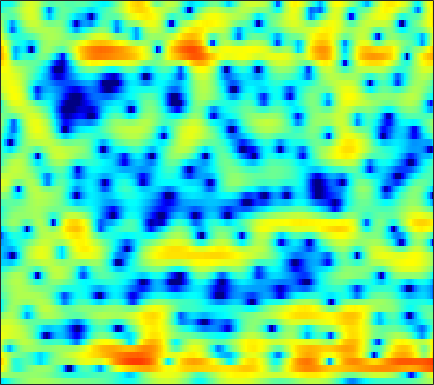

Values plotted in this chart, from the file beside it:
-6.3479, -5.6885, -4.8198, -3.9882, -3.3689, -2.5822, -1.8711, -1.373, -0.79008, -0.29218, 0.15727, 0.43153, 0.73726, 0.9787, 1.1233, 1.2568, 1.3322, 1.3725, 1.3841, 1.34, 1.2644, 1.1978, 1.0841, 0.95697
1.047, 0.9413, 0.7979, 0.6718, 0.5891, 0.4929, 0.4337, 0.4043, 0.3968, 0.4148, 0.451, 0.4913, 0.5477, 0.6056, 0.6395, 0.6603, 0.6456, 0.611, 0.5211, 0.3787, 0.1847, -0.0004583, -0.2985, -0.6597
5.358, 4.409, 3.019, 1.45, 0.1709, -1.541, -2.998, -3.671, -3.771, -3.131, -2.267, -1.622, -0.8548, -0.2239, 0.13, 0.4867, 0.7305, 0.8426, 0.9222, 0.9301, 0.8594, 0.7344, 0.4908, 0.07377
6.973, 5.764, 3.97, 1.976, 0.3705, -1.737, -3.38, -3.827, -3.575, -2.863, -2.236, -1.942, -1.851, -2.148, -2.618, -3.602, -4.853, -5.826, -6.618, -6.147, -4.798, -3.616, -2.179, -1.032
5.143, 4.221, 3.043, 1.986, 1.306, 0.5542, 0.007788, -0.2846, -0.5313, -0.7311, -0.9328, -1.148, -1.566, -2.227, -2.844, -3.896, -5.106, -5.967, -6.631, -6.334, -5.248, -4.221, -2.873, -1.686
1.811, -0.2937, -3.67, -7.146, -8.217, -6.341, -3.808, -2.35, -0.9236, 0.03963, 0.6778, 0.9599, 1.133, 1.125, 1.059, 0.8697, 0.6351, 0.448, 0.2285, 0.1276, 0.123, 0.1745, 0.2921, 0.4627
3.214, 2.131, 0.7738, -0.1904, -0.486, -0.282, 0.3382, 0.8728, 1.511, 1.95, 2.188, 2.232, 2.121, 1.822, 1.489, 0.917, 0.2341, -0.3345, -1.14, -1.882, -2.495, -2.802, -2.994, -2.975
4.272, 4.066, 3.787, 3.539, 3.383, 3.209, 3.046, 2.918, 2.721, 2.457, 2.1, 1.741, 1.121, 0.3015, -0.463, -1.733, -3.356, -4.897, -7.561, -11.42, -17.54, -22.42, -16.75, -12.18
3.663, 3.712, 3.699, 3.619, 3.514, 3.327, 3.078, 2.85, 2.495, 2.07, 1.58, 1.161, 0.5482, -0.1619, -0.7714, -1.7, -2.762, -3.637, -4.902, -6.146, -7.117, -7.53, -7.578, -7.25
2.505, 2.68, 2.811, 2.836, 2.764, 2.558, 2.218, 1.874, 1.32, 0.6986, 0.07096, -0.3588, -0.8183, -1.105, -1.226, -1.294, -1.331, -1.361, -1.409, -1.479, -1.558, -1.626, -1.719, -1.826
0.02893, 0.6118, 1.249, 1.668, 1.795, 1.678, 1.212, 0.603, -0.6194, -2.397, -4.812, -6.933, -8.847, -7.662, -5.708, -3.352, -1.587, -0.5902, 0.3719, 1.019, 1.411, 1.575, 1.647, 1.577
-5.048, -3.138, -1.286, -0.0397, 0.5651, 0.9629, 0.921, 0.604, -0.2058, -1.451, -3.063, -4.299, -5.205, -4.525, -3.31, -1.587, -0.1215, 0.7428, 1.594, 2.133, 2.399, 2.448, 2.321, 2.01
-4.739, -3.388, -1.83, -0.6272, 0.06462, 0.7271, 1.124, 1.27, 1.3, 1.196, 1.046, 0.9497, 0.9028, 0.9906, 1.141, 1.394, 1.649, 1.808, 1.916, 1.887, 1.68, 1.391, 0.7999, -0.05753
-2.554, -1.853, -0.9669, -0.1763, 0.3311, 0.8839, 1.296, 1.521, 1.719, 1.818, 1.847, 1.834, 1.791, 1.726, 1.674, 1.603, 1.514, 1.424, 1.258, 1.007, 0.6453, 0.2673, -0.4061, -1.319
-1.589, -1.008, -0.296, 0.3291, 0.7346, 1.177, 1.499, 1.661, 1.77, 1.767, 1.655, 1.514, 1.264, 0.9636, 0.7214, 0.4213, 0.1705, 0.03205, -0.08563, -0.1603, -0.2358, -0.3241, -0.5174, -0.8315
-1.21, -0.5717, 0.1752, 0.7984, 1.185, 1.586, 1.848, 1.946, 1.934, 1.745, 1.365, 0.9438, 0.1929, -0.7479, -1.554, -2.647, -3.467, -3.695, -3.378, -2.571, -1.638, -0.9974, -0.3139, 0.1475
-1.919, -1.189, -0.3523, 0.3418, 0.7649, 1.212, 1.518, 1.649, 1.675, 1.497, 1.065, 0.5263, -0.5562, -2.218, -4.017, -7.733, -15.34, -32.41, -11.46, -5.92, -2.815, -1.239, 0.2334, 1.218
-4.473, -3.763, -3.016, -2.404, -2.005, -1.505, -1.025, -0.6879, -0.2857, 0.004679, 0.1308, 0.08825, -0.1846, -0.708, -1.226, -1.964, -2.494, -2.546, -2.039, -1.105, -0.06096, 0.6449, 1.402, 1.936
-6.931, -6.724, -6.746, -7.011, -7.187, -7.08, -6.29, -5.312, -3.824, -2.406, -1.212, -0.4872, 0.2624, 0.7973, 1.086, 1.378, 1.611, 1.78, 1.996, 2.203, 2.347, 2.39, 2.335, 2.126
-7.469, -7.966, -9.251, -11.75, -15.14, -28.36, -18.27, -11.9, -7.139, -4.044, -1.821, -0.5389, 0.8138, 1.851, 2.457, 3.087, 3.542, 3.778, 3.955, 3.969, 3.789, 3.502, 2.886, 1.93
-7.348, -7.516, -7.848, -8.247, -8.493, -8.411, -7.585, -6.517, -4.844, -3.18, -1.682, -0.6766, 0.4699, 1.441, 2.068, 2.761, 3.298, 3.594, 3.839, 3.886, 3.728, 3.45, 2.83, 1.881
-9.149, -8.505, -7.666, -6.885, -6.355, -5.69, -5.047, -4.556, -3.908, -3.257, -2.621, -2.127, -1.416, -0.6723, -0.0867, 0.6761, 1.376, 1.824, 2.288, 2.582, 2.696, 2.673, 2.498, 2.195
-12.16, -9.734, -7.452, -5.895, -5.046, -4.277, -3.855, -3.758, -3.899, -4.329, -4.913, -5.298, -5.325, -4.521, -3.502, -1.975, -0.5978, 0.2485, 1.106, 1.673, 1.988, 2.099, 2.15, 2.162
-6.504, -5.165, -3.602, -2.407, -1.764, -1.256, -1.175, -1.434, -2.291, -3.948, -6.9, -10.88, -26.76, -12.35, -7.049, -3.091, -0.7089, 0.4526, 1.396, 1.779, 1.707, 1.407, 0.816, 0.2612
-2.325, -1.592, -0.6936, 0.07115, 0.5098, 0.8837, 0.986, 0.875, 0.4836, -0.1696, -0.9512, -1.468, -1.76, -1.336, -0.6764, 0.3443, 1.208, 1.627, 1.809, 1.477, 0.5272, -0.7096, -3.418, -8.502
-3.196, -2.364, -1.423, -0.6679, -0.2251, 0.2146, 0.5003, 0.6243, 0.6986, 0.7075, 0.6918, 0.7024, 0.778, 0.9319, 1.081, 1.278, 1.397, 1.393, 1.207, 0.7611, 0.03109, -0.7062, -1.873, -2.997
-3.862, -3.006, -2.106, -1.441, -1.06, -0.6734, -0.3812, -0.2001, 0.01165, 0.2205, 0.4354, 0.603, 0.8356, 1.05, 1.195, 1.337, 1.4, 1.386, 1.27, 1.049, 0.7296, 0.4492, 0.06071, -0.2789
-2.479, -1.995, -1.579, -1.378, -1.337, -1.377, -1.447, -1.453, -1.33, -1.029, -0.5682, -0.1692, 0.3631, 0.8495, 1.152, 1.459, 1.649, 1.713, 1.704, 1.605, 1.433, 1.27, 1.026, 0.7604
0.2586, 0.2477, -0.02138, -0.615, -1.291, -2.51, -3.982, -4.992, -5.472, -4.562, -2.925, -1.694, -0.3077, 0.7403, 1.307, 1.813, 2.069, 2.131, 2.084, 1.926, 1.722, 1.554, 1.331, 1.106
3.019, 2.763, 2.148, 1.12, -0.02241, -2.236, -5.751, -9.964, -15.62, -8.802, -4.097, -1.885, 0.08243, 1.28, 1.82, 2.15, 2.11, 1.876, 1.356, 0.6926, 0.05989, -0.2912, -0.4858, -0.3975
3.681, 3.56, 3.228, 2.679, 2.131, 1.255, 0.3377, -0.2302, -0.5718, -0.341, 0.2738, 0.7747, 1.319, 1.606, 1.609, 1.289, 0.5618, -0.2983, -1.957, -4.329, -7.556, -9.913, -9.734, -6.756
2.203, 2.408, 2.577, 2.631, 2.602, 2.484, 2.319, 2.193, 2.04, 1.927, 1.806, 1.699, 1.47, 1.111, 0.7154, -0.01056, -1.008, -1.972, -3.623, -5.78, -8.377, -10.01, -9.811, -7.466
-0.2581, 0.4446, 1.213, 1.794, 2.104, 2.379, 2.515, 2.538, 2.465, 2.273, 1.947, 1.619, 1.042, 0.3208, -0.2896, -1.161, -2.006, -2.566, -3.168, -3.581, -3.772, -3.714, -3.369, -2.764
-2.694, -1.399, -0.1229, 0.7792, 1.272, 1.763, 2.085, 2.214, 2.244, 2.069, 1.671, 1.184, 0.262, -1.019, -2.214, -4, -5.616, -6.192, -5.723, -4.416, -3.003, -2.058, -0.9817, -0.1185
-2.819, -2.125, -1.471, -0.9918, -0.6531, -0.1938, 0.2862, 0.6229, 0.9671, 1.115, 0.9726, 0.613, -0.2534, -1.726, -3.392, -6.822, -13.04, -18.81, -10.92, -5.711, -2.648, -1.069, 0.451, 1.492
-2.876, -3.602, -4.763, -5.877, -6.289, -5.843, -4.493, -3.306, -1.89, -0.8045, -0.1216, 0.1478, 0.1624, -0.1808, -0.6283, -1.333, -1.875, -1.97, -1.526, -0.6368, 0.3787, 1.069, 1.806, 2.321
-3.203, -5.056, -8.445, -14.14, -23.22, -17.3, -10.19, -7.143, -4.328, -2.336, -0.8603, -0.02764, 0.7714, 1.298, 1.557, 1.781, 1.927, 2.025, 2.168, 2.319, 2.432, 2.458, 2.386, 2.179
-1.698, -3.18, -5.234, -7.092, -8.012, -8.27, -7.404, -6.262, -4.471, -2.649, -1.001, 0.06228, 1.25, 2.166, 2.684, 3.172, 3.457, 3.561, 3.553, 3.383, 3.03, 2.643, 1.951, 1.028
-0.2352, -1.6, -3.668, -6.036, -8.045, -10.57, -11, -9.267, -6.1, -3.28, -1.024, 0.3488, 1.789, 2.858, 3.439, 3.954, 4.21, 4.235, 4.056, 3.632, 2.966, 2.298, 1.155, -0.3157
0.4741, -0.6115, -2.366, -4.652, -6.827, -10.23, -11.21, -8.772, -5.074, -2.208, -0.05053, 1.186, 2.444, 3.32, 3.765, 4.108, 4.184, 4.07, 3.705, 3.092, 2.233, 1.408, 0.055, -1.59
-0.06623, -0.3189, -0.7048, -1.121, -1.396, -1.581, -1.386, -0.9612, -0.1359, 0.8084, 1.683, 2.234, 2.805, 3.153, 3.278, 3.27, 3.06, 2.781, 2.243, 1.513, 0.5534, -0.3255, -1.72, -3.412
-2.397, -1.364, -0.2472, 0.59, 1.063, 1.571, 1.985, 2.254, 2.56, 2.792, 2.912, 2.921, 2.796, 2.543, 2.268, 1.812, 1.286, 0.853, 0.2139, -0.522, -1.394, -2.169, -3.411, -4.958
-3.481, -1.357, 0.6475, 2.023, 2.762, 3.452, 3.864, 4.016, 4.03, 3.82, 3.393, 2.922, 2.096, 1.079, 0.2273, -0.9197, -1.921, -2.5, -3.01, -3.36, -3.71, -4.075, -4.79, -5.788
0.5407, 1.521, 2.682, 3.592, 4.107, 4.553, 4.731, 4.689, 4.392, 3.801, 2.891, 1.962, 0.3565, -1.783, -3.807, -7.128, -10.63, -11.69, -10.22, -8.293, -7.075, -6.613, -6.48, -6.801
2.659, 3.183, 3.798, 4.273, 4.515, 4.663, 4.596, 4.391, 3.895, 3.129, 2.045, 0.9945, -0.7766, -3.079, -5.251, -8.899, -12.84, -14.03, -12.2, -10.08, -8.79, -8.267, -8.016, -8.176
3.204, 3.619, 4.032, 4.29, 4.368, 4.33, 4.117, 3.842, 3.317, 2.602, 1.681, 0.8613, -0.4008, -1.84, -2.985, -4.479, -5.793, -6.545, -7.211, -7.659, -8.057, -8.409, -9.014, -9.735
3.611, 3.925, 4.162, 4.217, 4.155, 3.951, 3.628, 3.315, 2.811, 2.206, 1.519, 0.9466, 0.09877, -0.8098, -1.52, -2.491, -3.457, -4.178, -5.169, -6.222, -7.403, -8.435, -10.05, -11.94
4.592, 4.648, 4.527, 4.215, 3.899, 3.399, 2.866, 2.47, 1.957, 1.469, 0.9945, 0.6234, 0.1016, -0.4437, -0.8854, -1.521, -2.217, -2.809, -3.732, -4.842, -6.261, -7.577, -9.791, -12.73
6.325, 5.932, 5.141, 4.103, 3.208, 1.98, 0.9001, 0.3224, -0.1299, -0.3116, -0.4151, -0.5145, -0.6613, -0.8454, -0.9959, -1.156, -1.36, -1.562, -1.98, -2.656, -3.636, -4.602, -6.308, -8.474
8.196, 7.287, 5.651, 3.431, 1.27, -2.369, -6.433, -7.753, -6.031, -4.11, -3.158, -2.974, -3.154, -3.477, -3.456, -2.911, -1.987, -1.274, -0.5607, -0.2422, -0.3271, -0.684, -1.486, -2.728
7.754, 6.643, 4.782, 2.369, 0.1611, -3.459, -7.263, -8.534, -7.345, -6.018, -5.696, -6.28, -8.662, -14.21, -21.69, -12.02, -6.135, -3.533, -1.291, 0.08192, 0.7951, 1, 0.9526, 0.575
5.582, 4.548, 2.977, 1.296, 0.01523, -1.57, -2.829, -3.494, -4.064, -4.439, -4.858, -5.331, -6.209, -7.045, -7.114, -6.019, -4.14, -2.735, -1.187, -0.04576, 0.7141, 1.083, 1.307, 1.34
3.593, 2.426, 0.7541, -0.9428, -2.109, -3.285, -3.855, -3.936, -3.738, -3.357, -3.014, -2.798, -2.491, -2.161, -1.841, -1.328, -0.6808, -0.1949, 0.4259, 0.9316, 1.31, 1.511, 1.655, 1.679
2.046, 0.5313, -1.94, -5.154, -8.123, -11.62, -10.3, -7.766, -4.988, -3.014, -1.601, -0.7999, 0.00824, 0.6192, 0.978, 1.354, 1.612, 1.74, 1.835, 1.849, 1.803, 1.729, 1.648, 1.541
1.127, -0.09476, -2.117, -4.644, -6.864, -9.015, -7.94, -5.897, -3.316, -1.333, 0.1651, 1.035, 1.87, 2.416, 2.649, 2.769, 2.642, 2.417, 1.929, 1.294, 0.5908, 0.1103, -0.3351, -0.4578
-0.3659, -0.682, -1.124, -1.577, -1.788, -1.801, -1.416, -0.8627, 0.09228, 1.077, 1.967, 2.514, 3.073, 3.373, 3.415, 3.197, 2.659, 2.001, 0.7326, -1.083, -3.511, -5.635, -7.834, -7.072
-3.899, -3.041, -2.298, -1.83, -1.512, -1.036, -0.4091, 0.1569, 0.9671, 1.795, 2.54, 2.986, 3.411, 3.599, 3.569, 3.25, 2.595, 1.833, 0.4073, -1.653, -4.557, -7.465, -11.08, -9.424
-5.112, -4.475, -4.227, -4.297, -4.356, -3.989, -2.962, -1.933, -0.5055, 0.7975, 1.843, 2.453, 2.991, 3.254, 3.276, 3.099, 2.668, 2.204, 1.405, 0.4637, -0.5535, -1.197, -1.793, -1.927
